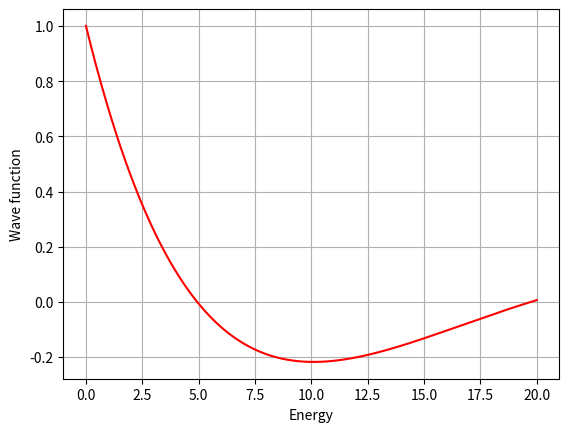

Reproduce this figure in Python.
import matplotlib.pyplot as plt
import numpy as np

xi=0
xf=1
yi=0
yf=0
n=10001
h=(xf-xi)/(n-1)

Ei=0
Ef=20
n1=1001
h1=(Ef-Ei)/(n1-1)

EE=[]
xx=[]
yy=[]
mm=[]

for i in range(n1):
    zi=1
    yi=0
    E=Ei+i*h1
    EE.append(E)
    mi=-2*E*yi
    mm.append(mi)
    for j in range(n):
        x=xi+j*h
        z=zi+h*mm[i]
        y=yi+h*zi
        m=-2*EE[i]*y
        yi=y
        zi=z
        mm[i]=m
    xx.append(x)
    yy.append(y)

plt.plot(EE,yy,'-r')
plt.grid()
plt.xlabel("Energy")
plt.ylabel("Wave function")
plt.show()
